Labelled photos from "data", an image-classification folder in clevecque/object_position. The possible labels are: from top, side, three quarters front left, three quarters front right.

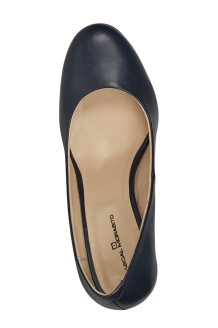
Label: from top

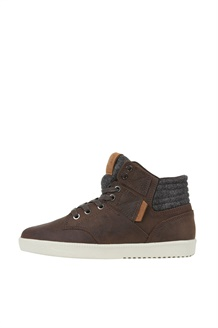
Label: side

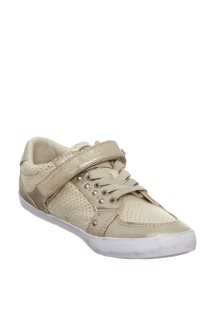
Label: three quarters front right

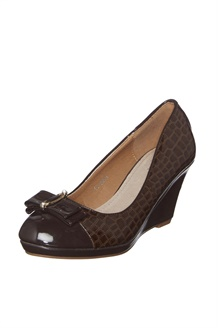
Label: three quarters front left

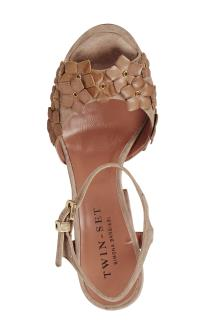
Label: from top

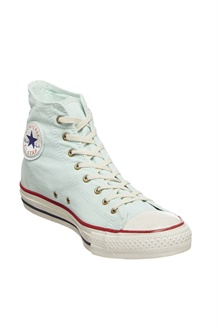
Label: three quarters front right
